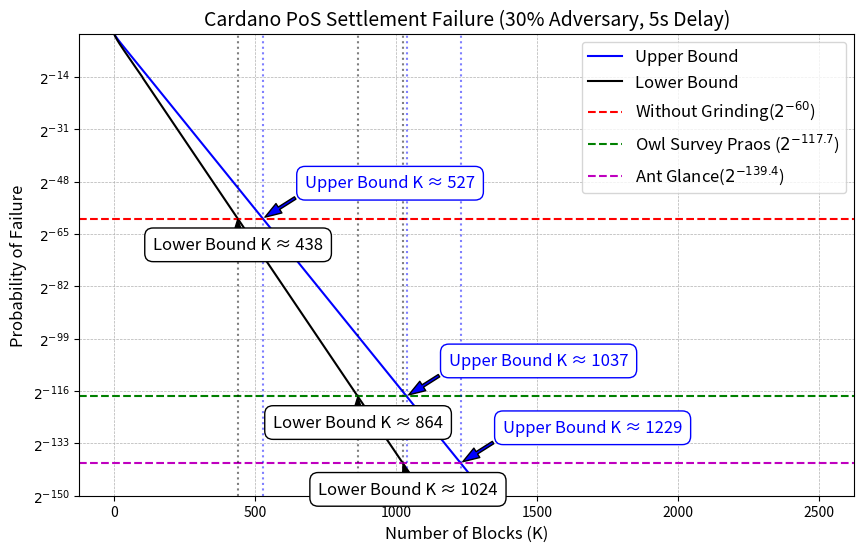

Write the Python code that produced this figure.
import numpy as np
import matplotlib.pyplot as plt
import matplotlib.ticker as ticker

# Provided data
K_data = np.array([i for i in range(1, 101)])
ErrorUB_data = np.array([0.8676736300353218, 0.7665170928550862, 0.6892413553587529, 0.6233636971643736,
                         0.5657163917284088, 0.5148322413203136, 0.4695420424714478, 0.42897234102210713,
                         0.3924626607691574, 0.35948902156200147, 0.32962278029962017, 0.3025063659506419,
                         0.27783698249825733, 0.25535514591273023, 0.23483635661765484, 0.2160848560472272,
                         0.19892882408177393, 0.18321660886850946, 0.1688137167962222, 0.15560037467673365,
                         0.14346953077207325, 0.13232519782380092, 0.12208106635957837, 0.11265933425039264,
                         0.10398971121778951, 0.09600856630132028, 0.08865819321256681, 0.08188617370925678,
                         0.07564482309177875, 0.06989070498353891, 0.06458420493919947, 0.05968915429847635,
                         0.05517249718980014, 0.05100399477754493, 0.047155961805507976, 0.043603031268163416,
                         0.04032194367801183, 0.03729135792136073, 0.03449168112865765, 0.031904915346616804,
                         0.029514519101649903, 0.02730528219838205, 0.025263212311976303, 0.023375432115528862,
                         0.02163008583947576, 0.02001625429329978, 0.018523877494483327, 0.01714368414861849,
                         0.015867127310310914, 0.014686325629034798, 0.013594009649070085, 0.012583472689500249,
                         0.011648525880117402, 0.010783456972956714, 0.009982992587887582, 0.009242263584923428,
                         0.008556773286253361, 0.007922368297970843, 0.007335211705481949, 0.006791758438006847,
                         0.006288732616743953, 0.0058231067184273, 0.0053920824014072844, 0.0049930728552227905,
                         0.0046236865470955305, 0.004281712250008304, 0.003965105247171995, 0.003671974616856373,
                         0.003400571509858656, 0.0031492783394076493, 0.0029165988101272316, 0.002701148718882468,
                         0.0025016474659702898, 0.002316910220247162, 0.0021458406864612394, 0.0019874244273183433,
                         0.0018407226967006522, 0.0017048667440089573, 0.0015790525528455637, 0.001462535980224325,
                         0.0013546282652105925, 0.0012546918783826707, 0.0011621366857862258, 0.0010764164031429315,
                         0.0009970253179921987, 0.0009234952592045347, 0.0008553927949202647, 0.0007923166414519593,
                         0.0007338952670522856, 0.0006797846757031187, 0.000629666357234632, 0.0005832453911440828,
                         0.0005402486924603261, 0.0005004233888988434, 0.000463535319379835, 0.00042936764474434813,
                         0.0003977195622058752, 0.0003684051157223931, 0.0003412520950705765, 0.00031610101695421933])
ErrorLB_data = np.array([0.8121889413522433, 0.6876416416654816, 0.5976483327753178, 0.5254324374189145,
                         0.4645063982661716, 0.4123629938648501, 0.3673985960267712, 0.3283163309200733,
                         0.2940989122957397, 0.2639674748869409, 0.23731513349944836, 0.21365535630042634,
                         0.1925895067761664, 0.17378603461408476, 0.15696596625862824, 0.14189226025810497,
                         0.12836183039592358, 0.11619947047643561, 0.10525314223559275, 0.09539025430277556,
                         0.08649467767079334, 0.07846432047056445, 0.07120913531665457, 0.06464946639023633,
                         0.05871466691555115, 0.05334193434216965, 0.04847532258446165, 0.04406489953310157,
                         0.04006602469376975, 0.03643872686089284, 0.03314716563020274, 0.030159163591783687,
                         0.02744579843693806, 0.024981046110909504, 0.022741467662164762, 0.020705933661954723,
                         0.018855381059125348, 0.017172598143457285, 0.015642033953809715, 0.014249629014225416,
                         0.01298266473472342, 0.011829629191657766, 0.0107800973193869, 0.009824623811787224,
                         0.008954647257799136, 0.008162404226884964, 0.0074408521837850275, 0.006783600251963899,
                         0.006184846965458831, 0.005639324252597922, 0.005142246984816187, 0.0046892675016852355,
                         0.0042764345910511585, 0.003900156462313562, 0.003557167302609378, 0.003244497051022336,
                         0.0029594440657968193, 0.0026995503946340197, 0.0024625793891173684, 0.002246495431690644,
                         0.0020494455678550915, 0.0018697428577553032, 0.0017058512804271969, 0.0015563720409779223,
                         0.0014200311461102907, 0.001295668126913479, 0.001182225799908241, 0.0010787409681255011,
                         0.0009843359736577389, 0.0008982110217798201, 0.0008196372045025135, 0.0007479501583952579,
                         0.0006825442977817404, 0.0006228675700485774, 0.0005684166848811588, 0.0005187327738111813,
                         0.0004733974405802858, 0.0004320291665403726, 0.0003942800386652276, 0.0003598327707770982,
                         0.0003283979913287651, 0.00029971177355593483, 0.00027353338605271704, 0.00024964324384800285,
                         0.00022784104189382066, 0.00020794405453700824, 0.000189785586049734, 0.00017321355865768014,
                         0.000158089225740669, 0.0001442859990014865, 0.00013168837941555155, 0.00012019098269693178,
                         0.00010969765085385743, 0.00010012064216746174, 9.137989261820874e-05, 8.34023424119521e-05,
                         7.612132182768348e-05, 6.947599112718069e-05, 6.341082973775746e-05, 5.787517034753198e-05])

# Log-linear fit for ErrorUB (ln(y) = ln(a) - b * K)
log_y_UB = np.log(ErrorUB_data)
coeff_UB = np.polyfit(K_data, log_y_UB, 1)  # slope = -b, intercept = ln(a)
b_UB = -coeff_UB[0]
a_UB = np.exp(coeff_UB[1])

print(f"Fitted for ErrorUB: a={a_UB:.6f}, b={b_UB:.6f}")

# Log-linear fit for ErrorLB
log_y_LB = np.log(ErrorLB_data)
coeff_LB = np.polyfit(K_data, log_y_LB, 1)
b_LB = -coeff_LB[0]
a_LB = np.exp(coeff_LB[1])

print(f"Fitted for ErrorLB: a={a_LB:.6f}, b={b_LB:.6f}")

# Generate extended K values (101 to 2500)
K_extended = np.arange(101, 2501)

# Extrapolate
ErrorUB_extended = a_UB * np.exp(-b_UB * K_extended)
ErrorLB_extended = a_LB * np.exp(-b_LB * K_extended)

# Combine original and extended data
K_all = np.concatenate((K_data, K_extended))
ErrorUB_all = np.concatenate((ErrorUB_data, ErrorUB_extended))
ErrorLB_all = np.concatenate((ErrorLB_data, ErrorLB_extended))

# Save to CSV
data = np.column_stack((K_all, ErrorUB_all, ErrorLB_all))
np.savetxt('extended_error_series_corrected.csv', data, delimiter=',', 
           header='Number of Blocks,ErrorUB,ErrorLB', comments='')

# Plot for verification with professional legend and power of 2 y-axis
fig, ax = plt.subplots(figsize=(10, 6))
ax.semilogy(K_all, ErrorUB_all, 'b-', label='Upper Bound')
ax.semilogy(K_all, ErrorLB_all, 'k-', label='Lower Bound')

# Set y-axis to base 2
ax.set_yscale('log', base=2)

# Formatter for y-ticks as 2^{exponent}
def formatter(y, pos):
    if y <= 0:
        return '0'
    exponent = np.log2(y)
    return r'$2^{{{:.0f}}}$'.format(exponent)

ax.yaxis.set_major_formatter(ticker.FuncFormatter(formatter))

# Minor ticks for finer grid
ax.yaxis.set_minor_locator(ticker.LogLocator(base=2.0, subs=np.arange(2, 10) * .1, numticks=100))

ax.set_xlabel('Number of Blocks (K)', fontsize=12)
ax.set_ylabel('Probability of Failure', fontsize=12)
ax.set_title('Cardano PoS Settlement Failure (30% Adversary, 5s Delay)', fontsize=14)
ax.legend(loc='upper right', fontsize=10)
ax.grid(True, which='both', linestyle='--', linewidth=0.5)
ax.set_ylim([2**(-150), 1])  # Adjusted to show down to 2^{-150}


# Add horizontal line at 2^{-60}
target_prob_60 = 2**(-60)
ax.axhline(y=target_prob_60, color='r', linestyle='--', label='Without Grinding($2^{-60}$)')

# Add horizontal line at 2^{-117.7}
target_prob_1177 = 2**(-117.7)
ax.axhline(y=target_prob_1177, color='g', linestyle='--', label='Owl Survey Praos ($2^{-117.7}$)')

# Add horizontal line at 2^{-139.4}
target_prob_1394 = 2**(-139.4)
ax.axhline(y=target_prob_1394, color='m', linestyle='--', label='Ant Glance($2^{-139.4}$)')

# Find approximate K where curves cross 2^{-60}
K_UB_60 = np.interp(np.log(target_prob_60), np.log(ErrorUB_all)[::-1], K_all[::-1])  # Reverse for increasing log
K_LB_60 = np.interp(np.log(target_prob_60), np.log(ErrorLB_all)[::-1], K_all[::-1])

# Find approximate K where curves cross 2^{-117.7}
K_UB_1177 = np.interp(np.log(target_prob_1177), np.log(ErrorUB_all)[::-1], K_all[::-1])
K_LB_1177 = np.interp(np.log(target_prob_1177), np.log(ErrorLB_all)[::-1], K_all[::-1])

# Find approximate K where curves cross 2^{-139.4}
K_UB_1394 = np.interp(np.log(target_prob_1394), np.log(ErrorUB_all)[::-1], K_all[::-1])
K_LB_1394 = np.interp(np.log(target_prob_1394), np.log(ErrorLB_all)[::-1], K_all[::-1])

# Add vertical lines and annotations for 2^{-60}
ax.axvline(x=K_UB_60, color='b', linestyle=':', alpha=0.5)
ax.axvline(x=K_LB_60, color='k', linestyle=':', alpha=0.5)
ax.annotate(f'Upper Bound K ≈ {K_UB_60:.0f}', xy=(K_UB_60, target_prob_60), xytext=(K_UB_60 + 150, target_prob_60 * 2**10),
            arrowprops=dict(facecolor='blue', shrink=0.05, width=2, headwidth=8), fontsize=12, color='b', bbox=dict(facecolor='white', edgecolor='blue', boxstyle='round,pad=0.5'))
ax.annotate(f'Lower Bound K ≈ {K_LB_60:.0f}', xy=(K_LB_60, target_prob_60), xytext=(K_LB_60 - 300, target_prob_60 / 2**10),
            arrowprops=dict(facecolor='black', shrink=0.05, width=2, headwidth=8), fontsize=12, color='k', bbox=dict(facecolor='white', edgecolor='black', boxstyle='round,pad=0.5'))

# Add vertical lines and annotations for 2^{-117.7}
ax.axvline(x=K_UB_1177, color='b', linestyle=':', alpha=0.5)
ax.axvline(x=K_LB_1177, color='k', linestyle=':', alpha=0.5)
ax.annotate(f'Upper Bound K ≈ {K_UB_1177:.0f}', xy=(K_UB_1177, target_prob_1177), xytext=(K_UB_1177 + 150, target_prob_1177 * 2**10),
            arrowprops=dict(facecolor='blue', shrink=0.05, width=2, headwidth=8), fontsize=12, color='b', bbox=dict(facecolor='white', edgecolor='blue', boxstyle='round,pad=0.5'))
ax.annotate(f'Lower Bound K ≈ {K_LB_1177:.0f}', xy=(K_LB_1177, target_prob_1177), xytext=(K_LB_1177 - 300, target_prob_1177 / 2**10),
            arrowprops=dict(facecolor='black', shrink=0.05, width=2, headwidth=8), fontsize=12, color='k', bbox=dict(facecolor='white', edgecolor='black', boxstyle='round,pad=0.5'))

# Add vertical lines and annotations for 2^{-139.4}
ax.axvline(x=K_UB_1394, color='b', linestyle=':', alpha=0.5)
ax.axvline(x=K_LB_1394, color='k', linestyle=':', alpha=0.5)
ax.annotate(f'Upper Bound K ≈ {K_UB_1394:.0f}', xy=(K_UB_1394, target_prob_1394), xytext=(K_UB_1394 + 150, target_prob_1394 * 2**10),
            arrowprops=dict(facecolor='blue', shrink=0.05, width=2, headwidth=8), fontsize=12, color='b', bbox=dict(facecolor='white', edgecolor='blue', boxstyle='round,pad=0.5'))
ax.annotate(f'Lower Bound K ≈ {K_LB_1394:.0f}', xy=(K_LB_1394, target_prob_1394), xytext=(K_LB_1394 - 300, target_prob_1394 / 2**10),
            arrowprops=dict(facecolor='black', shrink=0.05, width=2, headwidth=8), fontsize=12, color='k', bbox=dict(facecolor='white', edgecolor='black', boxstyle='round,pad=0.5'))

ax.legend(fontsize=12)  # Update legend with the new lines

plt.show()